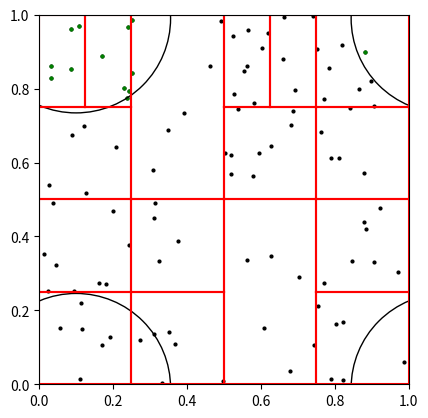

Source code (Python):
from heapq import *
from matplotlib.patches import Circle
import numpy as np
from matplotlib import pyplot as plt
# from Exercise_1 import exercise_1 as ex

class Particle:
    def __init__(self, r: np.ndarray):
        self.r = r
class Cell:
    def  __init__(self,rHigh:np.array,rLow:np.array, name:str, lo, hi):
        self.leftChild = None 
        self.rightChild = None
        self.upperBound = rHigh
        self.lowerBound = rLow
        self.index_low = lo
        self.index_high = hi
        self.name = name
    def __repr__(self):
        return f"{id(self)}"

# Priority queue
class prioq:
    def __init__(self, k):
        self.heap = []
        sentinel = (-np.inf, None, np.array([0.0,0.0]))
        for i in range(k):
            heappush(self.heap, sentinel)

    def replace(self, dist2:float, particle:Particle, dr):
        insert_node = (dist2,particle,dr)
        former_closest = heapreplace(self.heap,insert_node)
        return former_closest

    def key(self):
        # .... define key here
        minimum_node = self.heap[0]
        return minimum_node[0] #Distance in the tuple.

def partition(A: np.array,i: int, j:int, v:float,d:bool) -> int :
    if len(A) == 0:
        return None
    interval = A[i : j + 1]
    # Point to the last known particle for which r[d]>v.
    known = 0
    # Keeps track of the current index
    current = 0
    for particle in interval:
        # particle position smaller, swap needed
        if particle.r[d] < v:
            # only swap if not same index, otherwise not change made
            if known < current:
                # search through array until a larger value is found, in order to be swappable
                while interval[known].r[d] < v and known < current:
                    known += 1
                # make the swap
                interval[known], interval[current] = (interval[current], interval[known])
        # advance beyond swapped (now correct) index
        current += 1

    return known + i  #return first index of r[d] > v, accounting for interval starting at i.
    
def tree_builder(root: Cell, A: np.array, dim: int):
    v = 0.5 * (root.lowerBound[dim] + root.upperBound[dim])
    pivot_index = partition(A, root.index_low, root.index_high, v, dim)
    # print(f"pivot_index = {pivot_index}")
    #initialise left child cell
    #split in x direction
    if dim == 0:
        ll_l = root.lowerBound
        ur_l = np.array([v,root.upperBound[1]])
    #split in y direction
    else:
        ll_l = root.lowerBound
        ur_l = np.array([root.upperBound[0],v])

    
    #initialise right child
    #split along x axis
    if dim == 0:
        ll_r = np.array([v,root.lowerBound[1]])
        ur_r = root.upperBound
    else:
        ll_r = np.array([root.lowerBound[0],v])
        ur_r = root.upperBound
    
    leftChild = Cell(ur_l,ll_l,root.name+"l",root.index_low,pivot_index)
    worth_it_left = pivot_index - root.index_low
    # print(f"worth_it_left = {worth_it_left}")
    
    
    rightChild = Cell(ur_r,ll_r,root.name+"r",pivot_index+1,root.index_high)
    worth_it_right = root.index_high - pivot_index -1
    # print(f"worth_it_right = {worth_it_right}")
    if root.index_high-root.index_low > 8:
        root.leftChild = leftChild
        root.rightChild = rightChild
        tree_builder(leftChild,A,(1-dim))
        tree_builder(rightChild,A,(1-dim))
    return root

def celldist2(self, r):
    """Calculates the squared minimum distance between a particle
    position and this node."""
    if not self:
        return -np.inf 
    d1 = r - self.upperBound
    d2 = self.lowerBound - r
    d1 = np.maximum(d1, d2)
    d1 = np.maximum(d1, np.zeros_like(d1))
    return d1.dot(d1)

def isLeaf(cell:Cell):
    if cell:
        return not cell.leftChild and not cell.rightChild
    else:
        return False
        


def neighbour_search(pq:prioq, root:Cell, particles:Particle, r, rOffset): #this is ball_walk
    cnt = 0
    # print(f"\n\n\nStart new iteration. cnt = {cnt}")
    if not root:
        return 0
    if isLeaf(root):
        for i in range(root.index_low,root.index_high+1):
            part = particles[i]
            delta = ( part.r + rOffset) - r

            distance = -delta.dot(delta) # minus necessary because of min heap.
            # print(f"Particle[{i}] at {part.r} with offset {rOffset}.\nCentre is {r}\nDelta = {delta}, Distance = {distance}")
            if distance > pq.key():
                # print(f"Before: {[(l[0],l[2]) for l in pq.heap]}\n")
                formerly = pq.replace(distance,part,delta)
                # print(f"After: {[(l[0],l[2]) for l in pq.heap]}\n")
                cnt += 1
    else:  
        if root.leftChild:
            if -celldist2(root.rightChild,r-rOffset)>pq.key():
                c = neighbour_search(pq=pq,root=root.rightChild,particles=particles,r=r,rOffset=rOffset)
                cnt += c
        if root.rightChild:
            if-celldist2(root.leftChild,r)>pq.key():
                c = neighbour_search(pq=pq,root=root.leftChild,particles=particles,r=r,rOffset=rOffset)
                cnt+=c
    return cnt

def neighbour_search_periodic(pq, root, particles, r, period):
    # walk the closest image first (at offset=[0, 0])
    for y in [0.0, -period[1], period[1]]:
        for x in [0.0, -period[0], period[0]]:
            rOffset = np.array([x, y])
            neighbour_search(pq, root, particles, r, rOffset)

def queue_plotter(pq:prioq, r, period, axis, color = 'red'):
    allneighbours = np.array([p[1].r for p in pq.heap])
    # print(allneighbours)
    ax.scatter(x=allneighbours[:,0], y=allneighbours[:,1], c=color, s=4)
    for y in [0.0, -period[1], period[1]]:
        for x in [0.0, -period[0], period[0]]:
            rOffset = np.array([x, y])
            r2 = r.r - rOffset
            ax.add_patch(Circle(xy=(r2[0], r2[1]), radius= np.sqrt(-pq.key()), edgecolor = 'k', fill=False))

def plot_particles(fig,A:np.ndarray[Particle]):
    fig.scatter([p.r[0] for p in A], [p.r[1] for p in A], color="black", s=4)

def recursive_tree_plotter(axis:plt.axis,root: Cell):
    if(not root.leftChild or not root.rightChild):
        xl = root.lowerBound[0]
        yl = root.lowerBound[1]
        xh = root.upperBound[0]
        yh = root.upperBound[1]
        axis.plot([xl, xh], [yl, yl], color="red")
        axis.plot([xl, xh], [yh, yh], color="red")
        axis.plot([xl, xl], [yl, yh], color="red")
        axis.plot([xh, xh], [yl, yh], color="red")
        return
    if(root.rightChild):
        recursive_tree_plotter(axis = axis,root=root.rightChild)
    if(root.leftChild):
        recursive_tree_plotter(axis=axis,root=root.leftChild)
    return
    

if __name__ == "__main__":
    #initialise data
    A: np.ndarray = np.array([])
    for _ in range(100):
        p =Particle(np.random.rand(2))
        A = np.append(A, np.array(p))
    root = Cell(rLow=np.array([0.0, 0.0]),rHigh=np.array([1.0, 1.0]),name="root",lo=0,hi=len(A) - 1)
    # pq = prioq(13)
    pq2 = prioq(13)
    middle_point = Particle(np.array([0.5,0.5]))
    far_point =Particle(np.array([0.1,0.99]))

    #operate on data
    tree_builder(root,A,0)
    # neighbour_search_periodic(pq=pq,root=root,particles=A,r=middle_point.r,period=np.array([1.0,1.0]))
    neighbour_search_periodic(pq2,root,A,far_point.r,np.array([1.0,1.0]))
    
    #plotting
    fig, ax = plt.subplots()
    plot_particles(ax,A=A)
    recursive_tree_plotter(ax,root=root)
    # queue_plotter(pq, middle_point, np.array([1.0,1.0]), ax)
    queue_plotter(pq2, far_point, np.array([1.0,1.0]), ax, color='green')
    ax.set_aspect('equal', 'box')
    ax.set_ylim(0,1)
    ax.set_xlim(0,1)
    plt.show()
